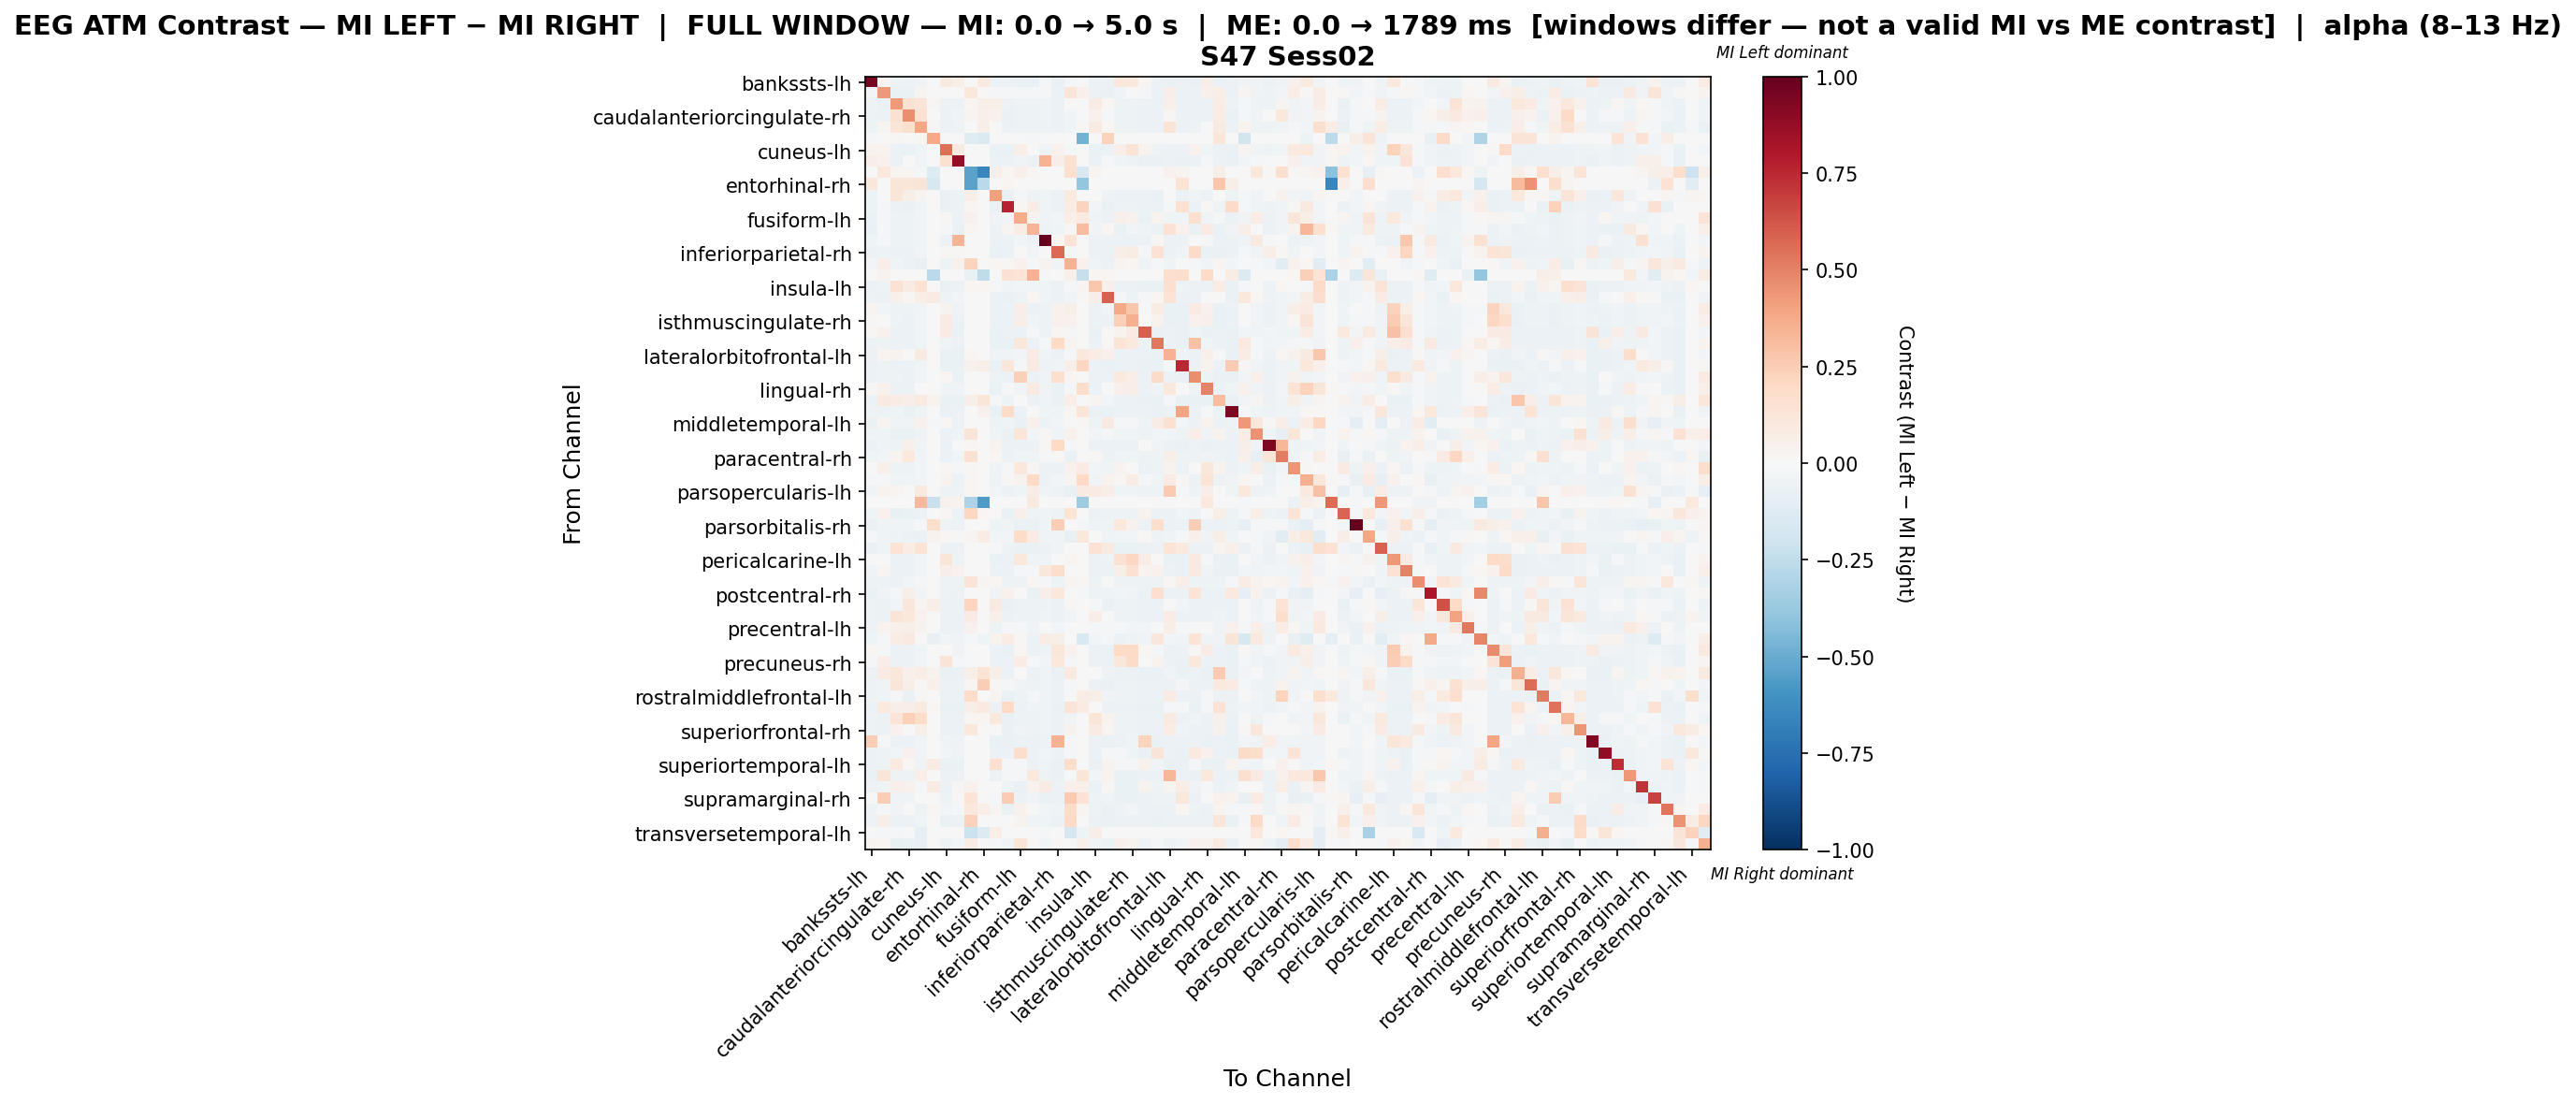

Values plotted in this chart, from the file beside it:
, bankssts-lh, bankssts-rh, caudalanteriorcingulate-lh, caudalanteriorcingulate-rh, caudalmiddlefrontal-lh, caudalmiddlefrontal-rh, cuneus-lh, cuneus-rh, entorhinal-lh, entorhinal-rh, frontalpole-lh, frontalpole-rh, fusiform-lh, fusiform-rh, inferiorparietal-lh, inferiorparietal-rh, inferiortemporal-lh, inferiortemporal-rh, insula-lh, insula-rh, isthmuscingulate-lh, isthmuscingulate-rh, lateraloccipital-lh
bankssts-lh, 0.9506, 0.02375, -0.05263, -0.05605, -0.0352, 0.0, 0.09016, 0.05873, 0.0, 0.0973, -0.0605, -0.05674, -0.06289, -0.06289, -0.0225, -0.06391, -0.01333, 0.0, -0.06152, -0.05708, 0.1121, 0.1053, 0.01651
bankssts-rh, -0.02901, 0.4365, -0.0683, -0.06712, 0.02987, 0.0, -0.003824, -0.003928, 0.1055, 0.0, -0.02289, -0.01473, -0.009443, -0.01229, -0.01733, -0.05692, 0.1213, 0.04847, -0.06045, -0.06281, -0.0351, -0.007377, -0.01818
caudalanteriorcingulate-lh, -0.05029, -0.0634, 0.4237, 0.1485, 0.1275, 0.008212, -0.06085, -0.05757, 0.01916, 0.05474, 0.06086, -0.05738, -0.05065, -0.04992, -0.043, -0.05685, -0.007067, 0.0, 0.08221, 0.01963, -0.05102, -0.05174, -0.0583
caudalanteriorcingulate-rh, -0.05182, -0.06092, 0.1497, 0.4674, 0.1547, 0.005441, -0.06197, -0.03433, 0.02449, 0.05441, 0.04001, -0.06547, -0.05217, -0.05147, -0.04342, -0.05812, -0.02696, 0.0, 0.03939, -0.01106, -0.05252, -0.05322, -0.05952
caudalmiddlefrontal-lh, -0.04694, 0.0252, 0.1174, 0.1604, 0.3868, 0.01194, -0.05932, -0.05365, -0.002063, 0.06219, -0.004656, -0.0619, -0.04694, -0.04746, -0.05159, -0.0552, -0.0454, 0.008957, 0.08348, 0.01912, -0.04849, -0.04901, -0.05778
caudalmiddlefrontal-rh, -0.01191, 0.0, 0.01085, 0.0, 0.02169, 0.3765, 0.0, 0.0, -0.1191, -0.1438, 0.0, 0.0, -0.005955, -0.01191, 0.0, 0.0, 0.0, -0.4704, 0.0, 0.2278, -0.005955, -0.005955, 0.0
cuneus-lh, 0.03663, 0.03394, -0.05996, -0.06324, -0.04161, 0.0, 0.5471, 0.09007, 0.0, 0.0, -0.06488, -0.06357, 0.0683, -0.003047, -0.03754, 0.04673, -0.01999, 0.0, -0.06357, -0.05688, 0.06397, 0.1393, 0.03342
cuneus-rh, 0.06949, 0.04588, -0.05649, 0.002933, -0.03766, 0.0, 0.1525, 0.8817, 0.0, 0.0, -0.06168, -0.06135, -0.035, -0.05713, 0.3514, 0.06268, 0.1524, 0.0, -0.06135, -0.01513, -0.04102, -0.05306, -0.06298
entorhinal-lh, 0.0, 0.1076, 0.02766, 0.02766, -0.02033, -0.1321, 0.0, 0.0, -0.5341, -0.6556, 0.06761, 0.02151, 0.04917, 0.01229, 0.0, 0.0, 0.1689, -0.1492, 0.03073, 0.0, 0.0, 0.0, 0.0
entorhinal-rh, 0.1127, 0.0, 0.1202, 0.1202, 0.1277, -0.1605, 0.0, 0.0, -0.5337, -0.2681, 0.0, 0.02254, 0.0, 0.0, 0.0, 0.0, -0.003536, -0.3899, 0.007514, 0.0, 0.0, 0.0, 0.0
frontalpole-lh, -0.05449, -0.003601, 0.1238, 0.05582, 0.02845, 0.0, -0.06419, -0.06118, 0.06084, 0.0, 0.4098, -0.06419, -0.0168, -0.05416, -0.04413, -0.06051, 0.09648, 0.0, -0.002683, -0.05412, -0.05516, -0.05583, -0.06185
frontalpole-rh, -0.05266, -0.008308, -0.06099, -0.06609, -0.04544, 0.0, -0.06265, -0.05955, 0.02204, 0.004408, -0.06402, 0.766, 0.01752, 0.0711, -0.04578, -0.05886, 0.07116, 0.2204, -0.0311, -0.06574, -0.05335, -0.05404, -0.06024
fusiform-lh, -0.06103, -0.008814, -0.05113, -0.05443, -0.03398, 0.0, 0.01439, -0.05941, 0.04591, 0.0, -0.03184, -0.02395, 0.3708, 0.03207, -0.04326, -0.02564, 0.06418, 0.09607, -0.0443, -0.05608, 0.04945, 0.04453, -0.06268
fusiform-rh, -0.06285, -0.01388, -0.05088, -0.0542, -0.03458, 0.0, -0.0206, -0.06385, 0.01873, 0.0, -0.05919, 0.0253, 0.07497, 0.3434, -0.04921, -0.04611, 0.009216, 0.309, -0.03867, 0.01593, -0.06617, -0.02592, -0.04445
inferiorparietal-lh, -0.04322, -0.009783, -0.05208, -0.0533, -0.04557, 0.0, -0.05859, 0.3401, 0.0, 0.0, -0.05574, -0.05696, -0.02386, -0.06062, 1.0, 0.01997, 0.1332, -0.0004069, -0.05655, -0.05696, -0.06103, -0.06062, -0.06103
inferiorparietal-rh, -0.05709, -0.0506, -0.05579, -0.05903, -0.0386, 0.0, 0.009422, 0.0104, 0.0, 0.0, -0.06293, -0.06001, 0.003698, -0.03726, 0.002839, 0.5658, -0.01357, 0.0, -0.06228, -0.06066, 0.05687, 0.07405, -0.015
inferiortemporal-lh, -0.02612, 0.06753, -0.04672, -0.06192, -0.07643, 0.0, -0.04741, 0.04147, 0.2217, -0.00774, 0.02142, 0.01343, 0.0427, -0.0155, 0.03352, -0.03773, 0.3514, 0.03985, -0.04644, -0.05515, 0.02845, 0.02314, -0.03967
inferiortemporal-rh, 0.0, 0.03662, 0.0, 0.0, 0.003329, -0.2673, 0.0, 0.0, -0.0659, -0.2563, 0.0, 0.1531, 0.1352, 0.3459, -0.01831, 0.0, 0.04994, -0.2292, 0.0233, 0.01665, -0.003661, -0.003661, 0.0
insula-lh, -0.0557, -0.05436, 0.1428, 0.08503, 0.1459, 0.0, -0.0647, -0.06137, 0.02177, 0.01814, -0.01525, -0.03797, -0.03064, -0.02997, -0.04502, -0.0617, -0.02001, 0.02539, 0.2727, 0.05172, -0.05636, -0.05703, -0.0627
insula-rh, -0.04916, -0.05736, 0.05302, 0.02197, 0.06392, 0.0853, -0.04806, -0.03011, 0.0, 0.0, -0.06057, -0.066, -0.05322, 0.01794, -0.04596, -0.05909, -0.02384, 0.01113, 0.05647, 0.5931, -0.01277, -0.05425, -0.02339
isthmuscingulate-lh, 0.02603, -0.02424, -0.05128, -0.05457, -0.03484, 0.0, 0.03807, -0.04946, 0.0, 0.0, -0.0595, -0.05621, 0.07024, -0.06117, -0.04931, 0.04324, 0.05646, 0.0, -0.06081, -0.02986, 0.3799, 0.2739, -0.01367
isthmuscingulate-rh, 0.009709, 0.0009687, -0.05182, -0.0551, -0.0351, 0.0, 0.08283, -0.05609, 0.0, 0.0, -0.06002, -0.05674, 0.05693, -0.02745, -0.04854, 0.04097, 0.04601, 0.0, -0.06101, -0.05674, 0.2366, 0.3589, 0.001948
lateraloccipital-lh, 0.009172, 0.04403, -0.05769, -0.06096, -0.04064, 0.0, 0.07883, -0.0626, 0.0, 0.0, -0.06293, -0.06129, -0.05769, -0.0211, -0.04753, 0.02058, -0.01737, 0.0, -0.0626, 0.009261, 0.03182, 0.08506, 0.5942
lateraloccipital-rh, -0.0549, -0.05293, -0.0595, -0.06181, -0.03978, 0.0, -0.04639, -0.06213, 0.0, 0.0, -0.06279, -0.06444, 0.1131, -0.05523, -0.01329, 0.1994, 0.02738, 0.0, -0.06246, 0.01036, 0.1385, 0.09376, -0.06213
lateralorbitofrontal-lh, -0.05699, 0.02905, 0.03264, -0.001431, 0.0877, 0.0, -0.06489, -0.06259, 0.02052, 0.0, -0.03239, -0.03763, -0.03064, 0.08083, -0.0448, -0.06226, -0.01911, 0.1047, 0.0712, 0.05233, -0.05765, -0.0583, -0.06226
lateralorbitofrontal-rh, -0.05519, -0.05158, -0.05782, -0.06045, -0.04008, 0.0, -0.06505, -0.06275, 0.04197, 0.05876, -0.06406, 0.1135, -0.01939, 0.09039, -0.04698, -0.03756, 0.05682, 0.214, -0.05534, -0.06275, -0.05749, -0.05815, -0.06307
lingual-lh, -0.05698, -0.05018, -0.05195, -0.05795, -0.03723, 0.0, 0.01841, -0.06475, 0.0, 0.0, -0.05144, -0.05957, 0.2362, -0.0586, -0.03379, 0.1651, 0.02182, 0.0, -0.06184, -0.05957, 0.09505, 0.06679, -0.06102
lingual-rh, 0.01216, 0.04432, -0.05701, -0.06027, 0.007602, 0.0, -0.04574, -0.03353, 0.0, 0.0, -0.06255, -0.01826, -0.03825, 0.09334, -0.0336, -0.06288, -0.01279, 0.1746, -0.06223, -0.004619, 0.04872, 0.06443, -0.0608
medialorbitofrontal-lh, -0.05748, 0.08745, 0.07132, 0.06805, 0.09184, 0.03468, -0.06532, -0.06304, 0.0578, 0.1185, -0.02323, -0.04919, 0.00223, -0.05781, -0.04573, -0.06304, 0.06874, 0.0, 0.0288, -0.02607, -0.05879, -0.05944, -0.06271
medialorbitofrontal-rh, -0.05421, -0.05455, -0.04557, -0.0638, -0.04165, 0.0, -0.0638, -0.06116, 0.0, 0.04243, -0.06446, 0.1882, -0.05488, -0.006477, -0.04562, -0.04458, 0.02029, 0.122, -0.06314, -0.06512, -0.05521, -0.05587, -0.06116
middletemporal-lh, -0.06305, 0.0305, -0.03297, -0.03441, 0.0467, -0.01446, 0.01865, -0.05553, 0.0, 0.0, -0.04743, -0.04165, -0.0671, 0.05404, -0.06074, -0.03118, 0.0, 0.01018, -0.04975, 0.08877, -0.01436, -0.01262, -0.05437
middletemporal-rh, -0.04366, -0.04069, -0.06922, -0.06443, -0.05431, 0.0, -0.05644, -0.04377, 0.1252, 0.0, -0.0447, -0.0639, 0.1221, -0.02645, 0.01398, -0.04111, 0.04446, 0.0, -0.02589, -0.02067, -0.04473, -0.04579, -0.05218
paracentral-lh, -0.05752, -0.04588, -0.05258, 0.05226, -0.03988, 0.0, -0.06176, -0.002959, 0.02019, 0.0, 0.03492, -0.05858, -0.06141, -0.06141, 0.01153, 0.1986, -0.009151, 0.0, -0.06035, -0.05858, -0.06211, -0.06211, -0.002959
paracentral-rh, -0.04367, -0.02483, 0.03886, 0.1093, -0.02433, 0.0, -0.05511, -0.02485, 0.1498, 0.0, 0.01847, -0.06239, -0.04523, -0.04315, -0.0176, 0.009574, -0.06447, 0.0, 0.008026, -0.05614, -0.04523, -0.04575, -0.05095
parahippocampal-lh, -0.005199, 0.05395, -0.0475, -0.05086, -0.03027, 0.0, 0.02037, -0.01108, 0.01509, 0.0, -0.04249, -0.02153, 0.1084, 0.01532, -0.06053, -0.06095, 0.04314, 0.07961, -0.03076, -0.03914, 0.03209, 0.0002361, -0.05969
parahippocampal-rh, -0.01656, -0.008395, -0.04057, -0.04498, -0.02999, -0.002646, 0.03293, -0.05777, 0.02235, 0.0, -0.05159, 0.008695, 0.03399, 0.199, -0.06129, -0.03003, 0.02509, 0.1986, -0.03771, 0.03328, 0.02326, 0.07152, -0.01218
parsopercularis-lh, -0.04078, 0.03157, 0.03019, 0.004785, 0.09488, 0.0, -0.05398, -0.05158, 0.01788, 0.0, -0.02498, -0.06032, -0.04258, 0.07686, -0.03839, -0.04798, -0.07437, 0.08008, 0.08214, 0.06442, -0.04258, -0.04318, -0.04918
parsopercularis-rh, 0.0, 0.0, 0.0, 0.0, 0.3237, -0.2261, 0.04624, 0.03468, -0.312, -0.5652, 0.0, 0.0, 0.0, 0.09248, 0.0, 0.0, 0.0, -0.3586, 0.0, 0.0, 0.0, 0.0, 0.0
parsorbitalis-lh, -0.04661, 0.04617, -0.07161, -0.06695, -0.06229, 0.0, 0.01651, -0.05509, 0.2036, 0.01885, -0.004035, -0.06441, 0.051, -0.04619, -0.04153, -0.05424, 0.1369, 0.0, -0.05805, -0.0489, -0.04746, -0.04831, 0.03456
parsorbitalis-rh, -0.06345, -0.03991, -0.03684, -0.04196, -0.022, 0.1752, -0.0527, -0.0568, 0.0, 0.0, -0.04963, -0.04452, -0.06703, -0.06754, -0.04368, 0.244, -0.001535, -0.0133, -0.05168, -0.04452, 0.1028, 0.04385, -0.05577
parstriangularis-lh, -0.01481, -0.03972, -0.04885, -0.06228, -0.06842, 0.03564, 0.01528, -0.02024, 0.0266, 0.07129, -0.02373, -0.02567, 0.1803, 0.08, -0.03366, -0.03787, -0.07583, 0.1069, -8.295094122733596e-05, -0.04667, -0.0303, -0.03114, 0.01469
parstriangularis-rh, -0.06443, -0.04169, 0.1401, 0.07219, 0.1349, -0.002527, -0.05559, -0.05896, 0.004248, 0.0, -0.02333, -0.04885, -0.06738, -0.0678, -0.0598, -0.03474, -0.005896, -0.004633, 0.1449, 0.08707, -0.06696, -0.0657, -0.05812
pericalcarine-lh, 0.001251, -0.004069, -0.05548, -0.05873, -0.03731, 0.0, 0.1207, -0.05118, 0.0, 0.0, -0.06262, -0.06035, 0.1045, -0.0399, -0.04672, 0.00369, 0.02712, 0.0, -0.06197, -0.05365, 0.1555, 0.204, 0.07256
pericalcarine-rh, -0.03245, 0.02635, -0.05626, -0.05952, -0.0374, 0.0, 0.05503, 0.04312, 0.0, 0.0, -0.06212, -0.06114, -0.01323, -0.01853, 0.1169, 0.1784, 0.005606, 0.0, -0.06147, -0.06049, 0.0579, 0.1496, 0.03814
postcentral-lh, -0.05407, -0.04957, -0.05858, -0.02515, -0.0105, 0.0, -0.05317, -0.05227, 0.1264, 0.02948, 0.01796, -0.05227, -0.04776, 0.01639, -0.02163, -0.05047, 0.02627, 0.01756, -0.04867, -0.002183, -0.04957, -0.05047, -0.04957
postcentral-rh, -0.06298, -0.03836, -0.008009, 0.06009, -0.02415, -0.004262, -0.05303, -0.05682, 0.0, 0.0, -0.03805, 0.04558, 0.000469, -0.06677, 0.0622, 0.1056, -0.0004735, -0.01136, -0.05209, -0.04546, -0.0294, -0.03405, -0.05588
posteriorcingulate-lh, -0.0492, -0.05797, -0.02459, 0.1166, 0.02738, 0.06632, -0.06026, -0.05683, 0.2185, 0.0, 0.09036, -0.06522, -0.04958, -0.04882, -0.04806, -0.05606, 0.01058, 0.0, -0.01268, -0.06484, -0.04996, -0.05073, -0.05759
posteriorcingulate-rh, -0.05229, -0.05556, 0.1325, 0.1037, 0.04411, 0.0, -0.06005, -0.05923, 0.07897, 0.0, 0.05051, -0.06127, -0.05351, -0.05188, -0.04248, -0.05719, -0.0335, 0.0, 0.06766, 0.003399, -0.05351, -0.05392, -0.0576
precentral-lh, -0.05225, 0.03819, 0.05194, 0.05901, 0.03418, -0.002006, -0.0555, -0.05684, 0.04383, 0.0, -0.04795, -0.01338, -0.01482, -0.04404, 0.006579, -0.02475, -0.007355, -0.003822, -0.00899, -0.01892, -0.02036, -0.02523, -0.02408
precentral-rh, -0.04634, -0.009588, 0.07092, 0.09541, -0.001598, -0.07351, -0.02876, -0.03995, -0.009588, -0.04315, 0.03321, 0.07666, 0.01019, -0.06232, 0.07472, 0.05727, 0.0, -0.1534, -0.02876, -0.01758, -0.05753, -0.05273, -0.03516
precuneus-lh, 0.0175, -0.01466, -0.06038, -0.0617, -0.04124, 0.0, -0.00512, -0.03259, 0.0, 0.0, -0.06203, -0.06368, 0.02187, -0.0551, -0.04784, 0.1099, 0.04346, 0.0, -0.06104, -0.06335, 0.2009, 0.2002, 0.02297
precuneus-rh, -0.0175, 0.06383, -0.05671, -0.05995, -0.03792, 0.0, 0.1277, -0.0109, 0.0, 0.0, -0.06125, -0.06157, 0.07468, -0.0188, -0.02999, 0.1081, -0.0188, 0.0, -0.06092, -0.06092, 0.1096, 0.1914, 0.007724
rostralanteriorcingulate-lh, -0.05675, 0.08154, 0.1123, 0.04781, 0.07192, 0.03497, -0.06523, -0.06295, 0.05828, 0.1341, 0.06073, -0.05582, -0.002363, -0.05708, -0.04534, -0.06262, 0.09797, 0.0, 0.0005081, -0.04708, -0.05806, -0.05871, -0.06262
rostralanteriorcingulate-rh, -0.05152, -0.04291, 0.1229, 0.05843, 0.008254, 0.04912, -0.06176, -0.05858, 0.02047, 0.2456, 0.0187, -0.02132, -0.0355, -0.05117, -0.04517, -0.05788, -0.01151, 0.0, -0.06105, -0.06564, -0.05223, -0.05294, -0.05929
rostralmiddlefrontal-lh, -0.05017, -0.04061, -0.01832, -0.06425, 0.01308, 0.0, -0.06095, -0.05761, 0.1806, 0.0, 0.02784, -0.06541, -0.05054, -0.01971, -0.04311, -0.05686, -0.006002, 0.07147, 0.06017, -0.03155, -0.05092, -0.05166, -0.05835
rostralmiddlefrontal-rh, -0.05756, 0.09694, 0.06136, 0.0652, 0.09291, 0.02132, -0.06476, -0.06279, 0.06042, 0.09596, -0.06055, 0.1986, -0.05887, -0.03689, -0.04513, -0.06345, 0.1284, 0.07819, -0.0004552, -0.05728, -0.0592, -0.05985, -0.06279
superiorfrontal-lh, -0.05018, -0.06162, 0.138, 0.2353, 0.1807, 0.0, -0.06088, -0.05756, 0.01819, 0.02122, 0.1044, -0.06568, -0.05055, -0.04981, -0.04391, -0.05683, -0.0321, 0.0, 0.1248, 0.03207, -0.05092, -0.05166, -0.0583
superiorfrontal-rh, -0.05111, -0.05571, 0.04239, 0.005475, 0.05826, 0.0, -0.0601, -0.05847, 0.1074, 0.0, 0.005583, -0.06378, -0.03581, -0.0507, -0.0413, -0.05601, 0.03889, 0.0, 0.07841, 0.0268, -0.05233, -0.05274, -0.05683
superiorparietal-lh, 0.2468, -0.0197, -0.05989, -0.06219, -0.0408, 0.0, -0.03188, -0.05404, 0.0, 0.0, -0.06252, -0.06351, -0.05594, -0.05528, -0.04738, 0.3462, -0.02007, 0.0, -0.06153, -0.06351, -0.05627, -0.04062, 0.2226
superiorparietal-rh, -0.05577, -0.05029, -0.02447, 0.0429, -0.03772, 0.0, -0.02485, -0.05137, 0.0, 0.0, -0.06093, -0.06125, 0.1784, -0.05738, -0.02919, -0.05647, -0.0187, 0.0, -0.06061, -0.009496, -0.01363, -0.03983, -0.06286
... 8 more rows
